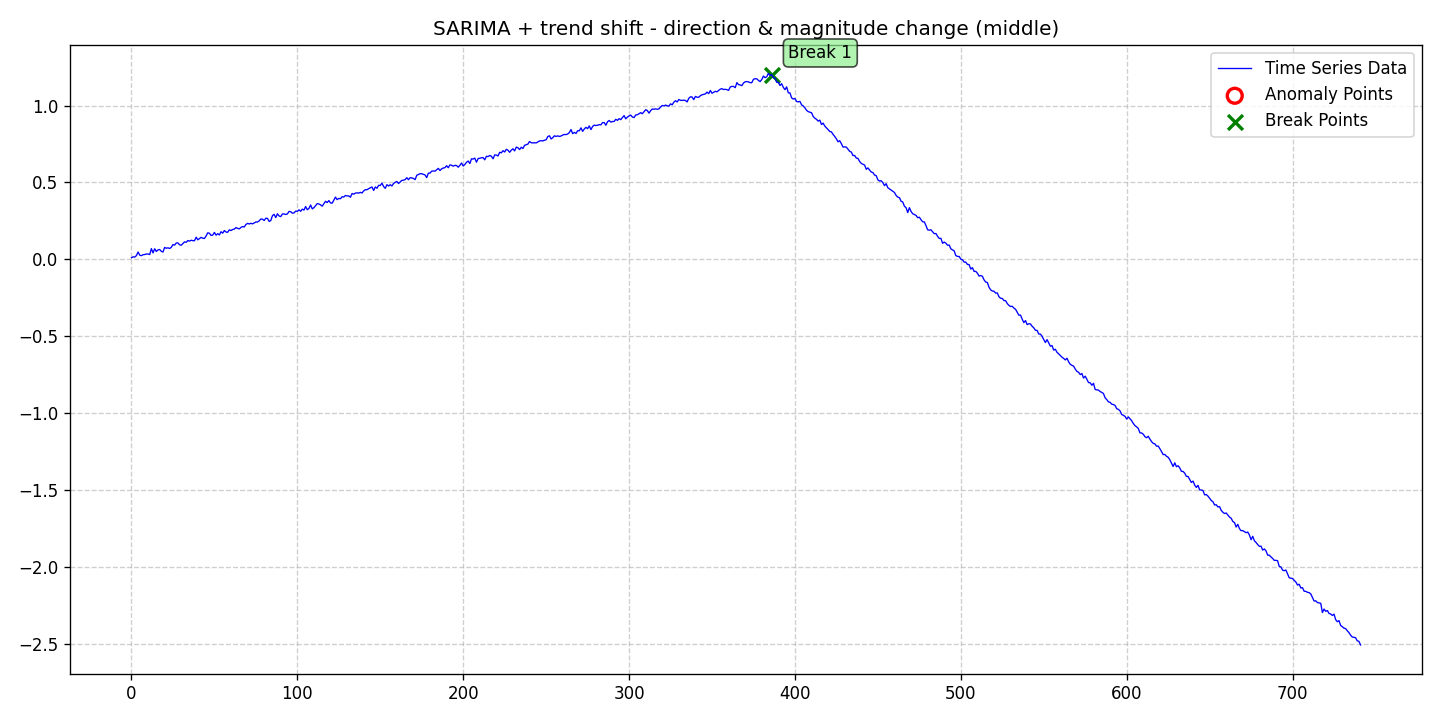

The file beside this chart, header and first rows:
date, data, stationary, det_lin_up, det_lin_down, det_quad, det_cubic, det_exp, det_damped, stoc_trend, volatility, single_seas, multiple_seas, point_anom_single, point_anom_multi, collect_anom, context_anom, mean_shift, var_shift, trend_shift, point_anom_count, point_anom_location, point_anom_point, collect_anom_count
2020-01-01, 0.01105, 0, 0, 0, 0, 0, 0, 0, 0, 0, 1, 0, 0, 0, 0, 0, 0, 0, 1, 0, none, , 0
2020-01-02, 0.0169, 0, 0, 0, 0, 0, 0, 0, 0, 0, 1, 0, 0, 0, 0, 0, 0, 0, 1, 0, none, , 0
2020-01-03, 0.01558, 0, 0, 0, 0, 0, 0, 0, 0, 0, 1, 0, 0, 0, 0, 0, 0, 0, 1, 0, none, , 0
2020-01-04, 0.0251, 0, 0, 0, 0, 0, 0, 0, 0, 0, 1, 0, 0, 0, 0, 0, 0, 0, 1, 0, none, , 0
2020-01-05, 0.04837, 0, 0, 0, 0, 0, 0, 0, 0, 0, 1, 0, 0, 0, 0, 0, 0, 0, 1, 0, none, , 0
2020-01-06, 0.02753, 0, 0, 0, 0, 0, 0, 0, 0, 0, 1, 0, 0, 0, 0, 0, 0, 0, 1, 0, none, , 0
2020-01-07, 0.02451, 0, 0, 0, 0, 0, 0, 0, 0, 0, 1, 0, 0, 0, 0, 0, 0, 0, 1, 0, none, , 0
2020-01-08, 0.03099, 0, 0, 0, 0, 0, 0, 0, 0, 0, 1, 0, 0, 0, 0, 0, 0, 0, 1, 0, none, , 0
2020-01-09, 0.03206, 0, 0, 0, 0, 0, 0, 0, 0, 0, 1, 0, 0, 0, 0, 0, 0, 0, 1, 0, none, , 0
2020-01-10, 0.03562, 0, 0, 0, 0, 0, 0, 0, 0, 0, 1, 0, 0, 0, 0, 0, 0, 0, 1, 0, none, , 0
2020-01-11, 0.03517, 0, 0, 0, 0, 0, 0, 0, 0, 0, 1, 0, 0, 0, 0, 0, 0, 0, 1, 0, none, , 0
2020-01-12, 0.03186, 0, 0, 0, 0, 0, 0, 0, 0, 0, 1, 0, 0, 0, 0, 0, 0, 0, 1, 0, none, , 0
2020-01-13, 0.0705, 0, 0, 0, 0, 0, 0, 0, 0, 0, 1, 0, 0, 0, 0, 0, 0, 0, 1, 0, none, , 0
2020-01-14, 0.04246, 0, 0, 0, 0, 0, 0, 0, 0, 0, 1, 0, 0, 0, 0, 0, 0, 0, 1, 0, none, , 0
2020-01-15, 0.06957, 0, 0, 0, 0, 0, 0, 0, 0, 0, 1, 0, 0, 0, 0, 0, 0, 0, 1, 0, none, , 0
2020-01-16, 0.05168, 0, 0, 0, 0, 0, 0, 0, 0, 0, 1, 0, 0, 0, 0, 0, 0, 0, 1, 0, none, , 0
2020-01-17, 0.06223, 0, 0, 0, 0, 0, 0, 0, 0, 0, 1, 0, 0, 0, 0, 0, 0, 0, 1, 0, none, , 0
2020-01-18, 0.06461, 0, 0, 0, 0, 0, 0, 0, 0, 0, 1, 0, 0, 0, 0, 0, 0, 0, 1, 0, none, , 0
2020-01-19, 0.05296, 0, 0, 0, 0, 0, 0, 0, 0, 0, 1, 0, 0, 0, 0, 0, 0, 0, 1, 0, none, , 0
2020-01-20, 0.04834, 0, 0, 0, 0, 0, 0, 0, 0, 0, 1, 0, 0, 0, 0, 0, 0, 0, 1, 0, none, , 0
2020-01-21, 0.07816, 0, 0, 0, 0, 0, 0, 0, 0, 0, 1, 0, 0, 0, 0, 0, 0, 0, 1, 0, none, , 0
2020-01-22, 0.07255, 0, 0, 0, 0, 0, 0, 0, 0, 0, 1, 0, 0, 0, 0, 0, 0, 0, 1, 0, none, , 0
2020-01-23, 0.07581, 0, 0, 0, 0, 0, 0, 0, 0, 0, 1, 0, 0, 0, 0, 0, 0, 0, 1, 0, none, , 0
2020-01-24, 0.071, 0, 0, 0, 0, 0, 0, 0, 0, 0, 1, 0, 0, 0, 0, 0, 0, 0, 1, 0, none, , 0
2020-01-25, 0.07872, 0, 0, 0, 0, 0, 0, 0, 0, 0, 1, 0, 0, 0, 0, 0, 0, 0, 1, 0, none, , 0
2020-01-26, 0.09621, 0, 0, 0, 0, 0, 0, 0, 0, 0, 1, 0, 0, 0, 0, 0, 0, 0, 1, 0, none, , 0
2020-01-27, 0.09329, 0, 0, 0, 0, 0, 0, 0, 0, 0, 1, 0, 0, 0, 0, 0, 0, 0, 1, 0, none, , 0
2020-01-28, 0.1069, 0, 0, 0, 0, 0, 0, 0, 0, 0, 1, 0, 0, 0, 0, 0, 0, 0, 1, 0, none, , 0
2020-01-29, 0.1076, 0, 0, 0, 0, 0, 0, 0, 0, 0, 1, 0, 0, 0, 0, 0, 0, 0, 1, 0, none, , 0
2020-01-30, 0.0952, 0, 0, 0, 0, 0, 0, 0, 0, 0, 1, 0, 0, 0, 0, 0, 0, 0, 1, 0, none, , 0
2020-01-31, 0.0924, 0, 0, 0, 0, 0, 0, 0, 0, 0, 1, 0, 0, 0, 0, 0, 0, 0, 1, 0, none, , 0
2020-02-01, 0.1034, 0, 0, 0, 0, 0, 0, 0, 0, 0, 1, 0, 0, 0, 0, 0, 0, 0, 1, 0, none, , 0
2020-02-02, 0.1143, 0, 0, 0, 0, 0, 0, 0, 0, 0, 1, 0, 0, 0, 0, 0, 0, 0, 1, 0, none, , 0
2020-02-03, 0.1115, 0, 0, 0, 0, 0, 0, 0, 0, 0, 1, 0, 0, 0, 0, 0, 0, 0, 1, 0, none, , 0
2020-02-04, 0.1229, 0, 0, 0, 0, 0, 0, 0, 0, 0, 1, 0, 0, 0, 0, 0, 0, 0, 1, 0, none, , 0
2020-02-05, 0.119, 0, 0, 0, 0, 0, 0, 0, 0, 0, 1, 0, 0, 0, 0, 0, 0, 0, 1, 0, none, , 0
2020-02-06, 0.1248, 0, 0, 0, 0, 0, 0, 0, 0, 0, 1, 0, 0, 0, 0, 0, 0, 0, 1, 0, none, , 0
2020-02-07, 0.1222, 0, 0, 0, 0, 0, 0, 0, 0, 0, 1, 0, 0, 0, 0, 0, 0, 0, 1, 0, none, , 0
2020-02-08, 0.1216, 0, 0, 0, 0, 0, 0, 0, 0, 0, 1, 0, 0, 0, 0, 0, 0, 0, 1, 0, none, , 0
2020-02-09, 0.1446, 0, 0, 0, 0, 0, 0, 0, 0, 0, 1, 0, 0, 0, 0, 0, 0, 0, 1, 0, none, , 0
2020-02-10, 0.1276, 0, 0, 0, 0, 0, 0, 0, 0, 0, 1, 0, 0, 0, 0, 0, 0, 0, 1, 0, none, , 0
2020-02-11, 0.1357, 0, 0, 0, 0, 0, 0, 0, 0, 0, 1, 0, 0, 0, 0, 0, 0, 0, 1, 0, none, , 0
2020-02-12, 0.1434, 0, 0, 0, 0, 0, 0, 0, 0, 0, 1, 0, 0, 0, 0, 0, 0, 0, 1, 0, none, , 0
2020-02-13, 0.1379, 0, 0, 0, 0, 0, 0, 0, 0, 0, 1, 0, 0, 0, 0, 0, 0, 0, 1, 0, none, , 0
2020-02-14, 0.1362, 0, 0, 0, 0, 0, 0, 0, 0, 0, 1, 0, 0, 0, 0, 0, 0, 0, 1, 0, none, , 0
2020-02-15, 0.1528, 0, 0, 0, 0, 0, 0, 0, 0, 0, 1, 0, 0, 0, 0, 0, 0, 0, 1, 0, none, , 0
2020-02-16, 0.1731, 0, 0, 0, 0, 0, 0, 0, 0, 0, 1, 0, 0, 0, 0, 0, 0, 0, 1, 0, none, , 0
2020-02-17, 0.1703, 0, 0, 0, 0, 0, 0, 0, 0, 0, 1, 0, 0, 0, 0, 0, 0, 0, 1, 0, none, , 0
2020-02-18, 0.1558, 0, 0, 0, 0, 0, 0, 0, 0, 0, 1, 0, 0, 0, 0, 0, 0, 0, 1, 0, none, , 0
2020-02-19, 0.1587, 0, 0, 0, 0, 0, 0, 0, 0, 0, 1, 0, 0, 0, 0, 0, 0, 0, 1, 0, none, , 0
2020-02-20, 0.1758, 0, 0, 0, 0, 0, 0, 0, 0, 0, 1, 0, 0, 0, 0, 0, 0, 0, 1, 0, none, , 0
2020-02-21, 0.1577, 0, 0, 0, 0, 0, 0, 0, 0, 0, 1, 0, 0, 0, 0, 0, 0, 0, 1, 0, none, , 0
2020-02-22, 0.1675, 0, 0, 0, 0, 0, 0, 0, 0, 0, 1, 0, 0, 0, 0, 0, 0, 0, 1, 0, none, , 0
2020-02-23, 0.1593, 0, 0, 0, 0, 0, 0, 0, 0, 0, 1, 0, 0, 0, 0, 0, 0, 0, 1, 0, none, , 0
2020-02-24, 0.1802, 0, 0, 0, 0, 0, 0, 0, 0, 0, 1, 0, 0, 0, 0, 0, 0, 0, 1, 0, none, , 0
2020-02-25, 0.1709, 0, 0, 0, 0, 0, 0, 0, 0, 0, 1, 0, 0, 0, 0, 0, 0, 0, 1, 0, none, , 0
2020-02-26, 0.188, 0, 0, 0, 0, 0, 0, 0, 0, 0, 1, 0, 0, 0, 0, 0, 0, 0, 1, 0, none, , 0
2020-02-27, 0.178, 0, 0, 0, 0, 0, 0, 0, 0, 0, 1, 0, 0, 0, 0, 0, 0, 0, 1, 0, none, , 0
2020-02-28, 0.1763, 0, 0, 0, 0, 0, 0, 0, 0, 0, 1, 0, 0, 0, 0, 0, 0, 0, 1, 0, none, , 0
2020-02-29, 0.1924, 0, 0, 0, 0, 0, 0, 0, 0, 0, 1, 0, 0, 0, 0, 0, 0, 0, 1, 0, none, , 0
... 682 more rows
